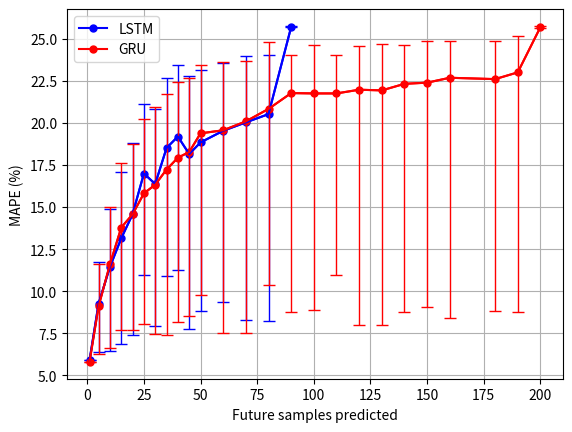
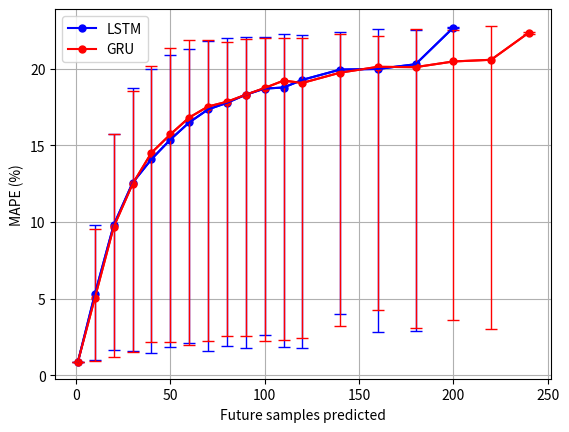
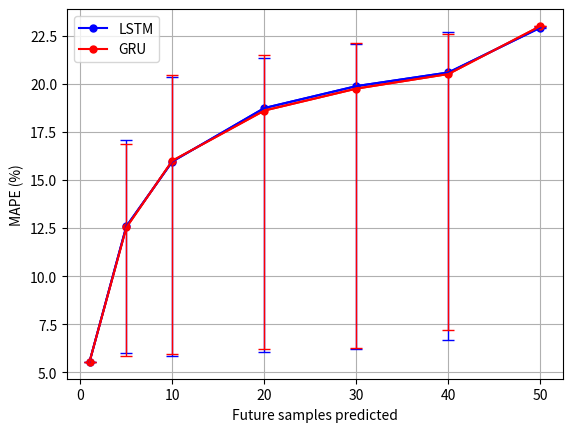

The script that saved these images, in order:
import numpy as np
import matplotlib.pyplot as plt

#Individual samples
MAPEL = np.array([5.89, 9.26, 11.44, 13.14, 14.57, 16.99, 16.37, 18.51, 19.19, 18.15, 18.84, 19.53, 20.03, 20.52, 25.7])
VarL = np.array([[5.89, 6.41, 6.42, 6.89, 7.42, 10.97, 7.93, 10.92, 11.28, 7.78, 8.85, 9.36, 8.31, 8.25, 25.72], [5.89, 11.73, 14.86, 17.07, 18.8, 21.12, 20.81, 22.67, 23.43, 22.79, 23.15, 23.57, 23.96, 24.03, 25.64]])
VarL = np.abs(VarL - MAPEL)
NL = [1, 5, 10, 15, 20, 25, 30, 35, 40, 45, 50, 60, 70, 80, 90]
MAPEG = np.array([5.8, 9.1, 11.59, 13.78, 14.57, 15.81, 16.33, 17.23, 17.93, 18.27, 19.38, 19.56, 20.09, 20.83, 21.77, 21.75, 21.75, 21.97, 21.93, 22.32, 22.39, 22.68, 22.60, 23, 25.69])
VarG = np.array([[5.8, 6.29, 6.62, 7.7, 7.70, 8.03, 7.46, 7.42, 8.15, 8.51, 9.75, 7.51, 7.50, 10.36, 8.75, 8.9, 10.96, 7.98, 8.00, 8.78, 9.04, 8.42, 8.81, 8.76, 25.63], [5.8, 11.59, 15, 17.64, 18.75, 20.22, 20.96, 21.74, 22.41, 22.68, 23.44, 23.6, 23.68, 24.81, 24.02, 24.63, 24.01, 24.58, 24.69, 24.63, 24.86, 24.85, 24.85, 25.17, 25.65]])
NG = [1, 5, 10, 15, 20, 25, 30, 35, 40, 45, 50, 60, 70, 80, 90, 100, 110, 120, 130, 140, 150, 160, 180, 190, 200]
VarG = np.abs(VarG - MAPEG)
plt.figure()
plt.plot(NL, MAPEL, "b.", markersize = 10, linestyle ="-", label = "LSTM")
plt.errorbar(NL, MAPEL, yerr = VarL, color = "b", capsize=4, elinewidth = 1, capthick=1)
plt.plot(NG, MAPEG, "r.", markersize = 10, linestyle ="-", label = "GRU")
plt.errorbar(NG, MAPEG, yerr = VarG, color = "r", capsize=4, elinewidth = 1, capthick=1)
plt.grid()
plt.legend()
plt.ylabel("MAPE (%)")
plt.xlabel("Future samples predicted")

#Smoothed samples
MAPEL = np.array([0.87, 5.29, 9.81, 12.56, 14.1, 15.38, 16.5, 17.35, 17.78, 18.31, 18.71, 18.78, 19.28, 19.95, 19.99, 20.30, 22.69])
VarL = np.array([[0.87, 1.02, 1.64, 1.56, 1.46, 1.84, 2.08, 1.6, 1.91, 1.79, 2.64, 1.84, 1.77, 4.01, 2.85, 2.91, 22.65], [0.87, 9.79, 15.74, 18.77, 19.98, 20.92, 21.28, 21.84, 21.98, 22.08, 22.1, 22.25, 22.21, 22.41, 22.57, 22.53, 22.66]])
VarL = np.abs(VarL - MAPEL)
NL = [1, 10, 20, 30, 40, 50, 60, 70, 80, 90, 100, 110, 120, 140, 160, 180, 200]
MAPEG = np.array([0.87, 5.05, 9.69, 12.49, 14.52, 15.72, 16.82, 17.54, 17.85, 18.31, 18.75, 19.23, 19.08, 19.75, 20.13, 20.11, 20.48, 20.59, 22.36])
VarG = np.array([[0.87, 0.95, 1.16, 1.55, 2.14, 2.17, 1.99, 2.21, 2.59, 2.56, 2.22, 2.3, 2.46, 3.24, 4.27, 3.06, 3.61, 3.02, 22.25], [0.87, 9.56, 15.75, 18.57, 20.16, 21.34, 21.90, 21.91, 21.73, 21.94, 22.03, 22.04, 21.98, 22.25, 22.14, 22.62, 22.55, 22.8, 22.31]])
NG = [1, 10, 20, 30, 40, 50, 60, 70, 80, 90, 100, 110, 120, 140, 160, 180, 200, 220, 240]
VarG = np.abs(VarG - MAPEG)
plt.figure()
plt.plot(NL, MAPEL, "b.", markersize = 10, linestyle ="-", label = "LSTM")
plt.errorbar(NL, MAPEL, yerr = VarL, color = "b", capsize=4, elinewidth = 1, capthick=1)
plt.plot(NG, MAPEG, "r.", markersize = 10, linestyle ="-", label = "GRU")
plt.errorbar(NG, MAPEG, yerr = VarG, color = "r", capsize=4, elinewidth = 1, capthick=1)
plt.grid()
plt.legend()
plt.ylabel("MAPE (%)")
plt.xlabel("Future samples predicted")

#Smoothed and subsampled samples
MAPEL = np.array([5.54, 12.59, 15.96, 18.74, 19.88, 20.59, 22.92])
VarL = np.array([[5.54, 5.99, 5.87, 6.06, 6.21, 6.67, 22.91], [5.54, 17.06, 20.33, 21.36, 22.08, 22.67, 22.91]])
VarL = np.abs(VarL - MAPEL)
NL = [1, 5, 10, 20, 30, 40, 50]
MAPEG = np.array([5.54, 12.53, 16, 18.61, 19.75, 20.51, 23])
VarG = np.array([[5.54, 5.85, 5.93, 6.19, 6.25, 7.19, 23], [5.54, 16.89, 20.46, 21.52, 22.13, 22.58, 22.99]])
NG = [1, 5, 10, 20, 30, 40, 50]
VarG = np.abs(VarG - MAPEG)
plt.figure()
plt.plot(NL, MAPEL, "b.", markersize = 10, linestyle ="-", label = "LSTM")
plt.errorbar(NL, MAPEL, yerr = VarL, color = "b", capsize=4, elinewidth = 1, capthick=1)
plt.plot(NG, MAPEG, "r.", markersize = 10, linestyle ="-", label = "GRU")
plt.errorbar(NG, MAPEG, yerr = VarG, color = "r", capsize=4, elinewidth = 1, capthick=1)
plt.grid()
plt.legend()
plt.ylabel("MAPE (%)")
plt.xlabel("Future samples predicted")
plt.show()

